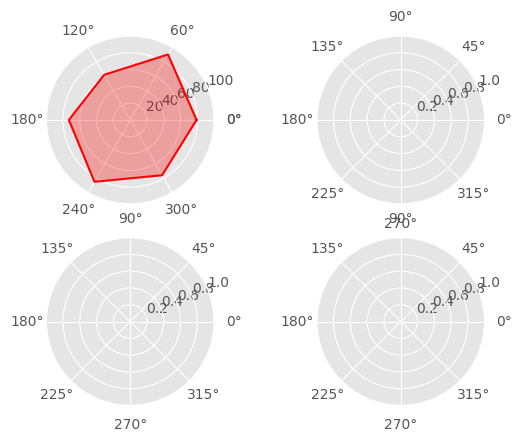

This figure's Python source: (Note: this script raises an exception after producing the figure.)
# coding: utf-8


import numpy as np
import matplotlib.pyplot as plt
#from matplotlib.font_manager import FontProperties
plt.style.use('ggplot')


plt.rcParams['font.sans-serif'] = ['SimHei']  # 用来正常显示中文标签
plt.rcParams['axes.unicode_minus'] = False  # 用来正常显示负号

#注意用来解决中文输出的方法

ability_label=[u'进攻',u'防守',u'盘带',u'速度',u'体力',u'射术']
ability_size=6

#font=FontProperties()

ax1=plt.subplot(221,projection='polar')
ax2=plt.subplot(222,projection='polar')
ax3=plt.subplot(223,projection='polar')
ax4=plt.subplot(224,projection='polar')



player={'M':np.random.randint(size=ability_size,low=60,high=99),
        'H': np.random.randint(size=ability_size, low=60, high=99),
        'P': np.random.randint(size=ability_size, low=60, high=99),
        'Q': np.random.randint(size=ability_size, low=60, high=99)}

theta=np.linspace(0,2*np.pi,6,endpoint=False)
theta=np.append(theta,theta[0])

player['M']=np.append(player['M'],player['M'][0])
player['H']=np.append(player['H'],player['H'][0])
player['P']=np.append(player['P'],player['P'][0])
player['Q']=np.append(player['Q'],player['Q'][0])

axs=[ax1,ax2,ax3,ax4]
names=[u'梅西',u'哈维',u'皮克',u'切赫']
players=['M','H','P','Q']
colors=['r','g','b','y']

for ax,elec,color,name in zip(axs,players,colors,names):
    ax.plot(theta,player[elec],color)
    ax.fill(theta,player[elec],color,alpha=0.3)
    ax.set_xticks(theta)
    ax.set_yticks([20,40,60,80,100])
    ax.set_xticklabels(ability_label)
    ax.set_title(name,position=(0.5,1),size=12,color=color)

# ax1.plot(theta,player['M'],'r')
# ax1.fill(theta,player['M'],'r',alpha=0.3)
# ax1.set_xticks(theta)
# ax1.set_yticks([20,40,60,80,100])
# ax1.set_xticklabels(ability_label)
# ax1.set_title('梅西',position=(0.5,1),size=12,color='r')
#
# ax2.plot(theta,player['H'],'g')
# ax2.fill(theta,player['H'],'g',alpha=0.3)
# ax2.set_xticks(theta)
# ax2.set_yticks([20,40,60,80,100])
# ax2.set_xticklabels(ability_label)
# ax2.set_title('哈维',position=(0.5,1),size=12,color='g')
#
# ax3.plot(theta,player['P'],'b')
# ax3.fill(theta,player['P'],'b',alpha=0.3)
# ax3.set_xticks(theta)
# ax3.set_yticks([20,40,60,80,100])
# ax3.set_xticklabels(ability_label)
# ax3.set_title('皮克',position=(0.5,1),size=12,color='b')
#
# ax4.plot(theta,player['Q'],'y')
# ax4.fill(theta,player['Q'],'y',alpha=0.3)
# ax4.set_xticks(theta)
# ax4.set_yticks([20,40,60,80,100])
# ax4.set_xticklabels(ability_label)
# ax4.set_title('切赫',position=(0.5,1),size=12,color='y')


plt.show()